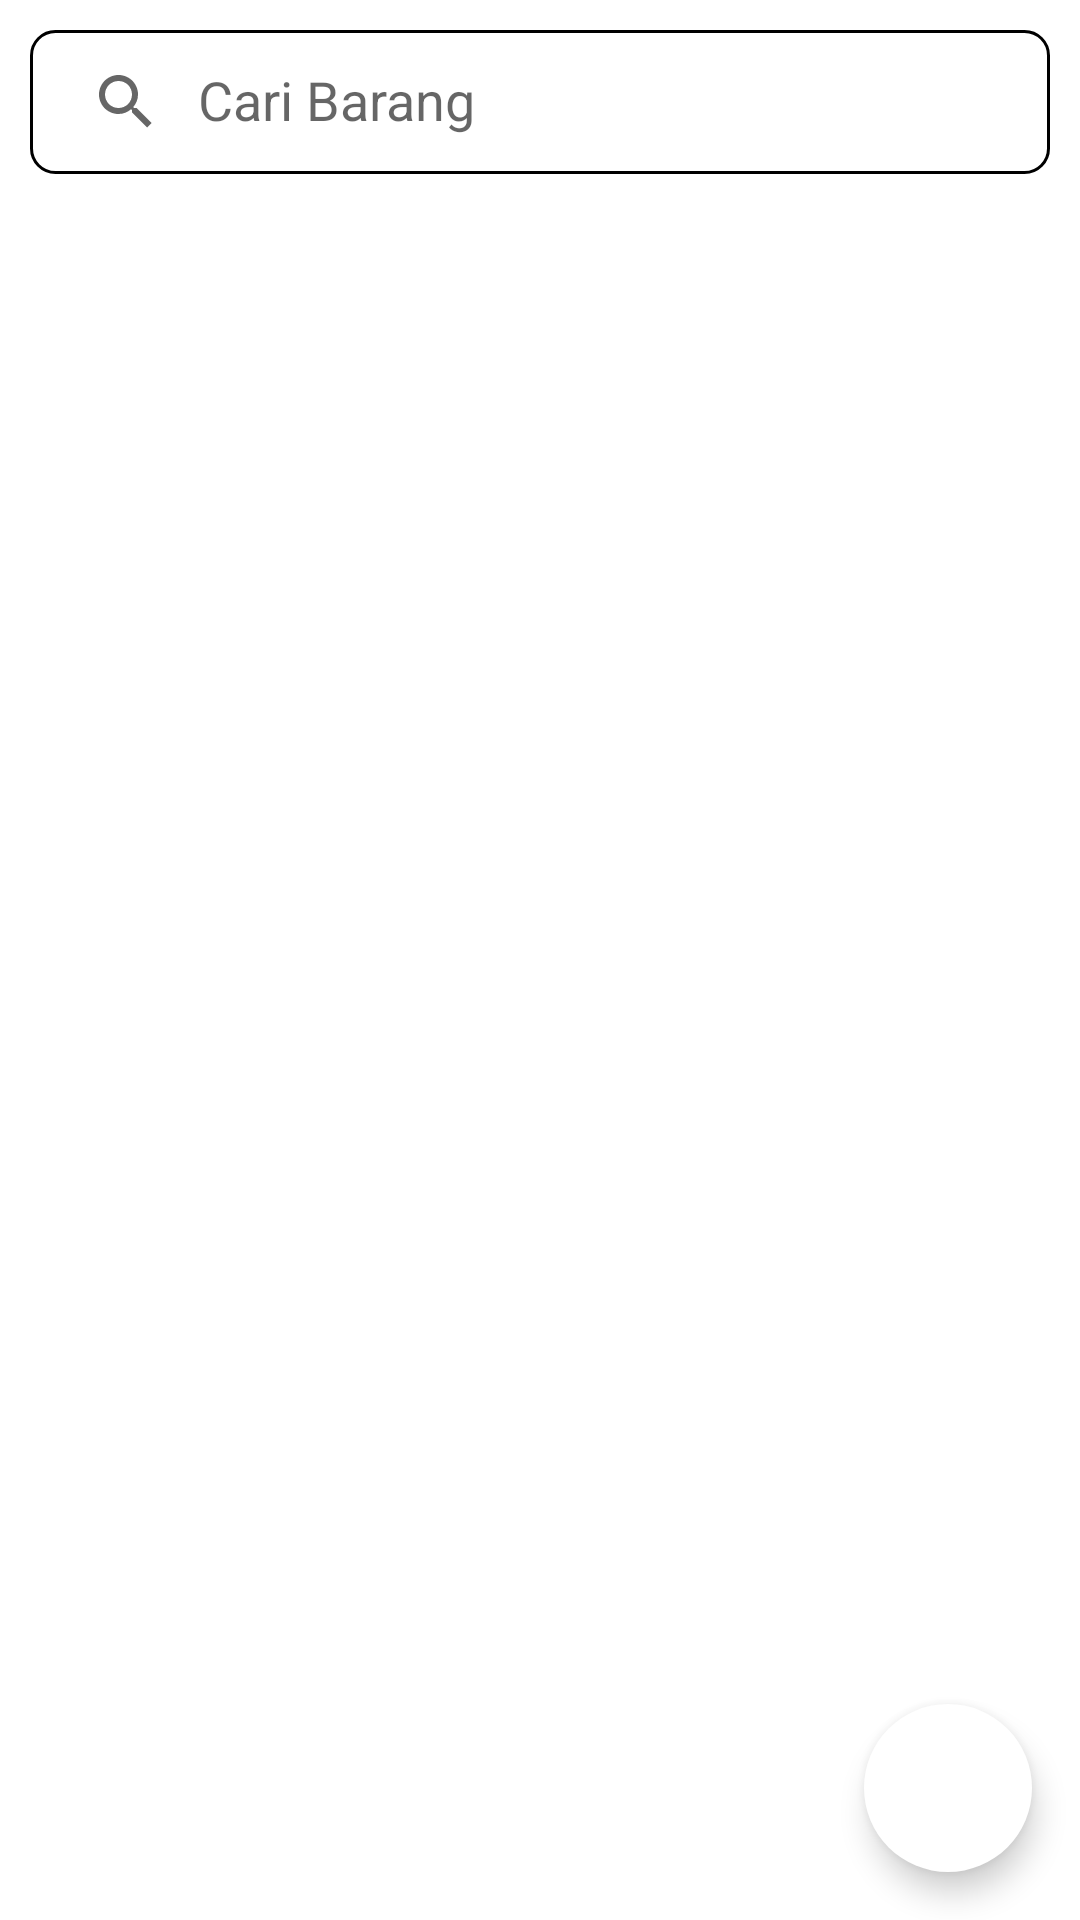

Produce the Android XML layout that renders to this screen, including the resource entries it uses.
<!-- AndroidManifest.xml: application theme Theme.AplikasiTokoLaptop -->
<!-- res/layout/activity_main.xml -->
<?xml version="1.0" encoding="utf-8"?>
<androidx.constraintlayout.widget.ConstraintLayout xmlns:android="http://schemas.android.com/apk/res/android"
    xmlns:app="http://schemas.android.com/apk/res-auto"
    xmlns:tools="http://schemas.android.com/tools"
    android:layout_width="match_parent"
    android:layout_height="match_parent"
    tools:context=".MainActivity">

    <androidx.appcompat.widget.SearchView
        android:id="@+id/searchView"
        android:layout_width="match_parent"
        android:layout_height="wrap_content"
        android:layout_margin="10dp"
        android:layout_marginTop="10dp"
        android:background="@drawable/search_view_bg"
        app:queryHint="Cari Barang"
        app:iconifiedByDefault="false"
        app:layout_constraintTop_toTopOf="parent"/>


    <androidx.recyclerview.widget.RecyclerView
        android:id="@+id/recycle_view"
        android:layout_width="match_parent"
        android:layout_height="match_parent"
        android:layout_marginTop="80dp"
        app:layout_constraintTop_toBottomOf="@+id/searchView"
         />

    <com.google.android.material.floatingactionbutton.FloatingActionButton
        android:id="@+id/btn_add"
        android:layout_width="wrap_content"
        android:layout_height="wrap_content"
        android:src="@drawable/ic_baseline_add_24"
        android:backgroundTint="@color/white"
        app:borderWidth="0dp"
        android:layout_margin="16dp"
        app:layout_constraintBottom_toBottomOf="parent"
        app:layout_constraintEnd_toEndOf="parent"/>

</androidx.constraintlayout.widget.ConstraintLayout>
<!-- resources referenced by this layout -->
<resources>
  <!-- drawable search_view_bg (drawable) -->
  <?xml version="1.0" encoding="utf-8"?>
  <shape xmlns:android="http://schemas.android.com/apk/res/android">
  
      <corners
          android:radius="8dp"/>
      <stroke
          android:color="@color/black"
          android:width="1dp"
  
          />
  
  
  
  </shape>
  <style name="Theme.AplikasiTokoLaptop" parent="Theme.MaterialComponents.DayNight.DarkActionBar">
          
          <item name="colorPrimary">@color/purple_500</item>
          <item name="colorPrimaryVariant">@color/purple_700</item>
          <item name="colorOnPrimary">@color/white</item>
          
          <item name="colorSecondary">@color/teal_200</item>
          <item name="colorSecondaryVariant">@color/teal_700</item>
          <item name="colorOnSecondary">@color/black</item>
          
          <item name="android:statusBarColor" tools:targetApi="l">?attr/colorPrimaryVariant</item>
          
      </style>
  <!-- not gathered from this repository: default colours our renderer supplied (Android Studio template values) -->
  <color name="purple_500">#FF6200EE</color>
  <color name="purple_700">#FF3700B3</color>
  <color name="teal_200">#FF03DAC5</color>
  <color name="teal_700">#FF018786</color>
  <color name="black">#FF000000</color>
  <color name="white">#FFFFFFFF</color>
</resources>
